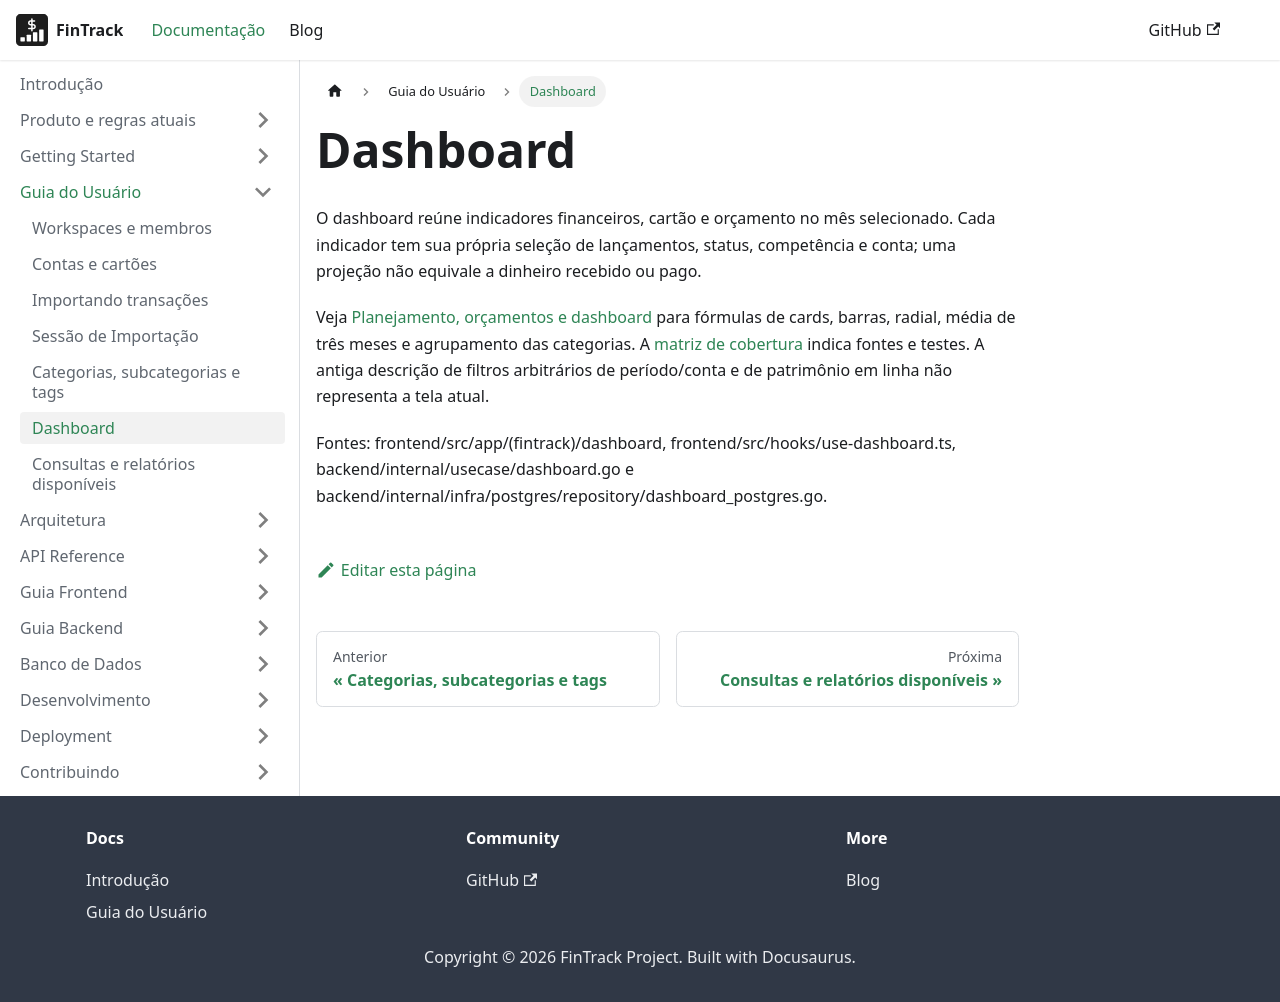

repository: PHRaulino-Space/phrs-fintrack-docs · page: docs/user-guide/dashboards/index.html · generator: docusaurus

# Dashboard

O dashboard reúne indicadores financeiros, cartão e orçamento no mês selecionado. Cada indicador tem sua própria seleção de lançamentos, status, competência e conta; uma projeção não equivale a dinheiro recebido ou pago.

Veja [Planejamento, orçamentos e dashboard](../product/planning-budgets-dashboard.md) para fórmulas de cards, barras, radial, média de três meses e agrupamento das categorias. A [matriz de cobertura](../product/coverage.md) indica fontes e testes. A antiga descrição de filtros arbitrários de período/conta e de patrimônio em linha não representa a tela atual.

Fontes: frontend/src/app/(fintrack)/dashboard, frontend/src/hooks/use-dashboard.ts, backend/internal/usecase/dashboard.go e backend/internal/infra/postgres/repository/dashboard_postgres.go.
